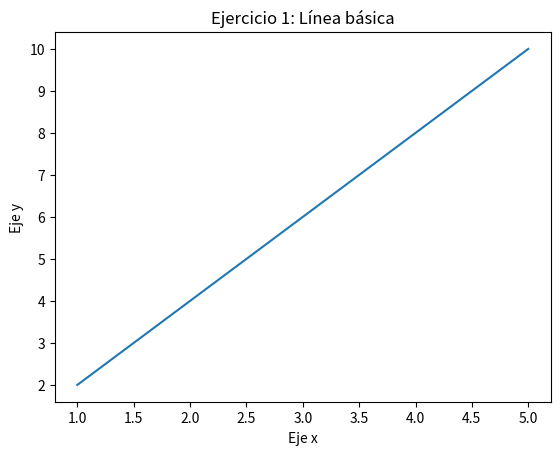

Source code (Python):
import matplotlib.pyplot as plt
x=[1,2,3,4,5]
y=[2,4,6,8,10]
plt.plot(x, y)
plt.title("Ejercicio 1: Línea básica")
plt.xlabel("Eje x")
plt.ylabel("Eje y")
plt.show()